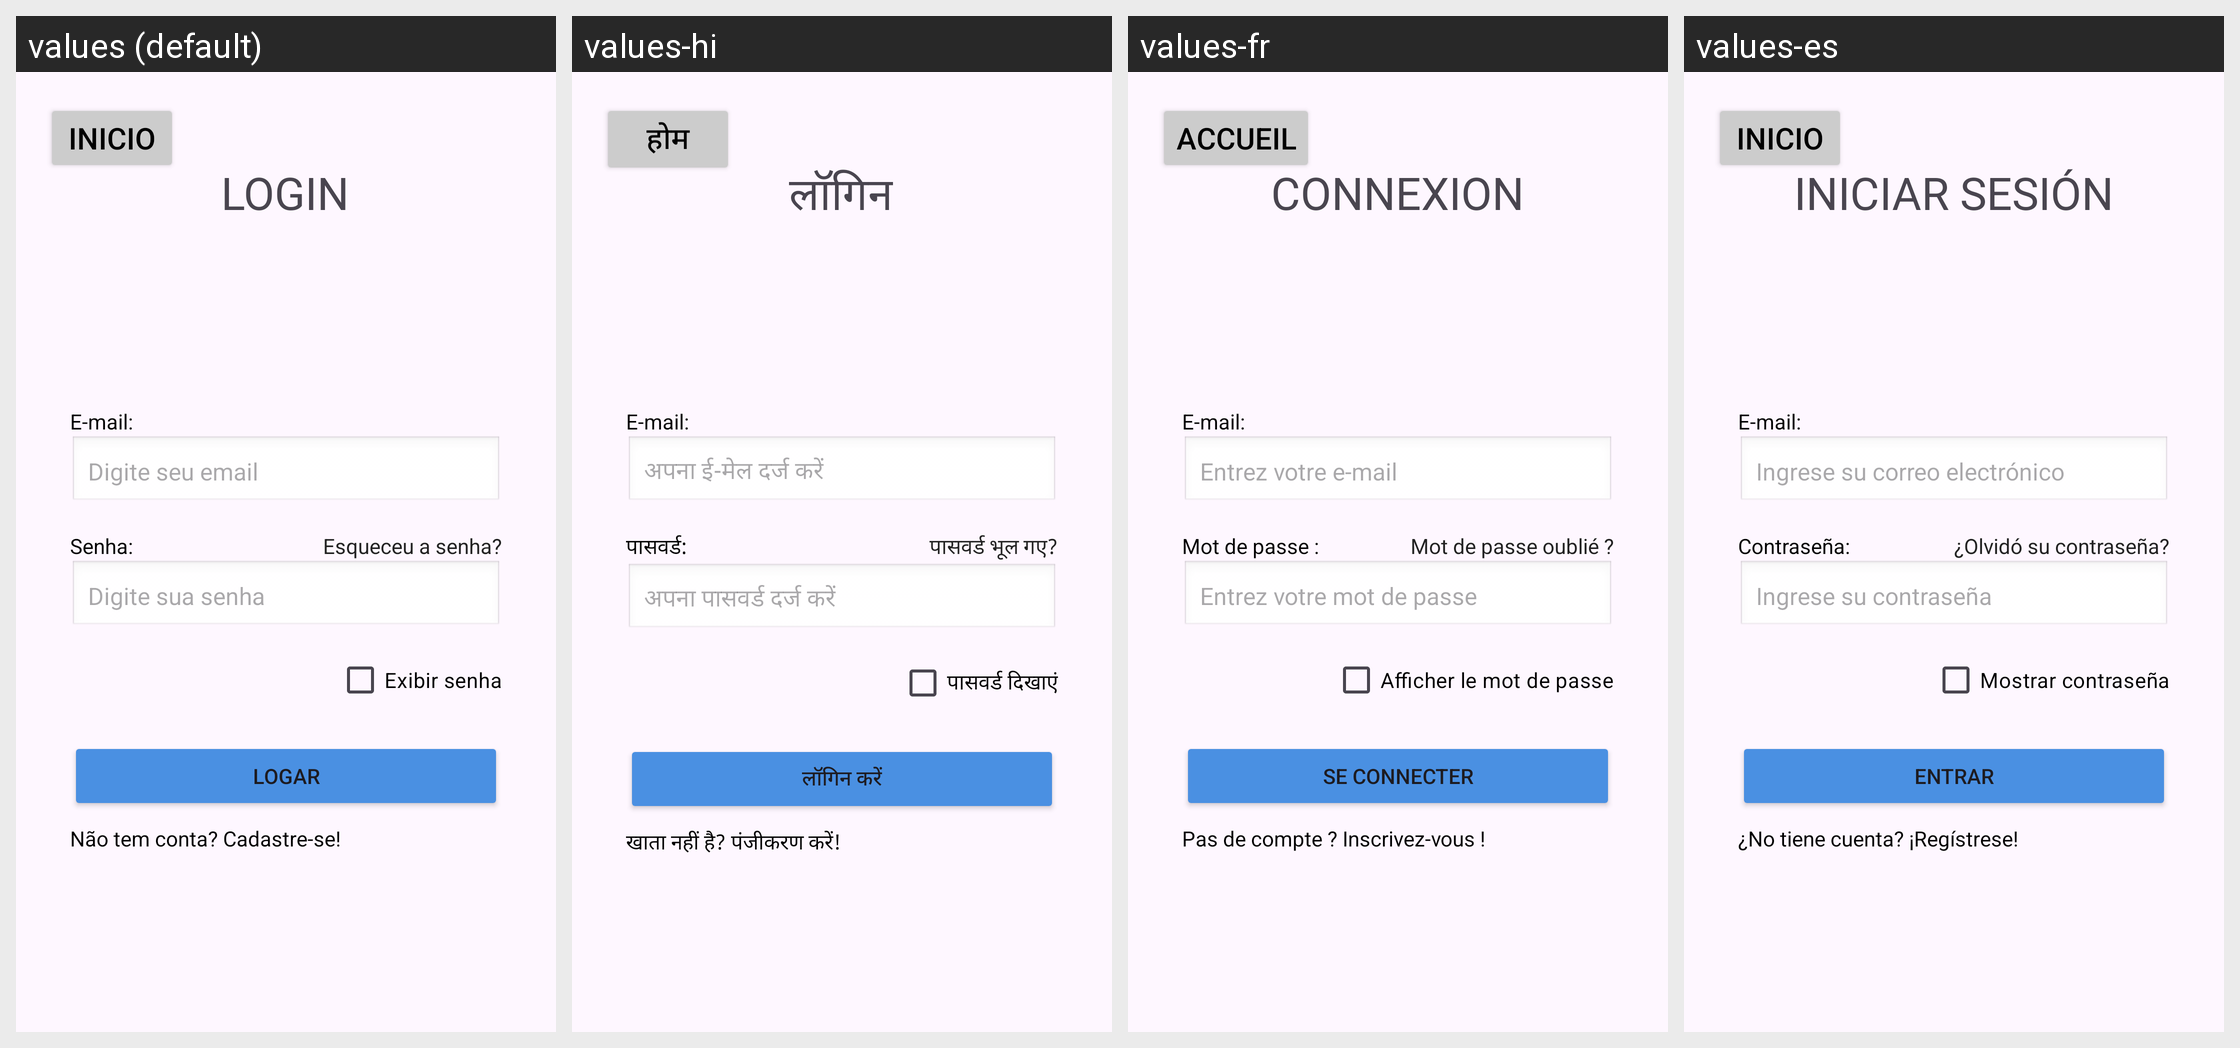

Translations of the strings shown on this Android screen, per locale in the grid:
Android screen res/layout/activity_login.xml rendered under 4 locales, left to right: values (default), values-hi, values-fr, values-es. Device: Nexus 5 (rendered at 1080×1920; each locale shown at half size, 540×960, under a caption strip naming it); theme Base.Theme.Immigrant_Economy.
Other locales in the repository, not shown: values-en, values-ht, values-zh-rCN.
Strings drawn on this screen, with the default value and each locale's value (text and hints the layout hard-codes, and strings that could not be matched under every locale, appear in the picture but are not listed):

login
  values: LOGIN
  values-hi: लॉगिन
  values-fr: CONNEXION
  values-es: INICIAR SESIÓN

inicioo
  values: Inicio
  values-hi: होम
  values-fr: Accueil
  values-es: Inicio

digite_seu_email
  values: Digite seu email
  values-hi: अपना ई-मेल दर्ज करें
  values-fr: Entrez votre e-mail
  values-es: Ingrese su correo electrónico

senhaa
  values: Senha:
  values-hi: पासवर्ड:
  values-fr: Mot de passe :
  values-es: Contraseña:

esqueceu_a_senha
  values: Esqueceu a senha?
  values-hi: पासवर्ड भूल गए?
  values-fr: Mot de passe oublié ?
  values-es: ¿Olvidó su contraseña?

digite_sua_senha
  values: Digite sua senha
  values-hi: अपना पासवर्ड दर्ज करें
  values-fr: Entrez votre mot de passe
  values-es: Ingrese su contraseña

exibir_senhaaa
  values: Exibir senha
  values-hi: पासवर्ड दिखाएं
  values-fr: Afficher le mot de passe
  values-es: Mostrar contraseña

logar
  values: LOGAR
  values-hi: लॉगिन करें
  values-fr: SE CONNECTER
  values-es: ENTRAR

n_o_tem_conta_cadastre_se
  values: Não tem conta? Cadastre-se!
  values-hi: खाता नहीं है? पंजीकरण करें!
  values-fr: Pas de compte ? Inscrivez-vous !
  values-es: ¿No tiene cuenta? ¡Regístrese!
